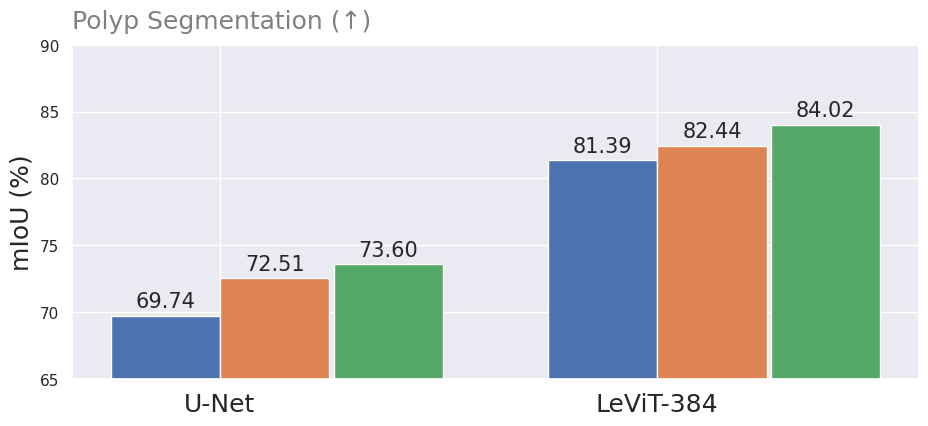

Reproduce this figure in Python. (Note: this script raises an exception after producing the figure.)
%load_ext autoreload
%autoreload 2

import pandas as pd
import numpy as np
import sys
import matplotlib.pyplot as plt
import seaborn as sns
import os 
sns.set()

%matplotlib inline
import warnings
warnings.filterwarnings('ignore')

# https://abdalimran.github.io/2019-06-01/Drawing-multiple-ROC-Curves-in-a-single-plot




labels = ['U-Net', 'LeViT-384']

# Glas dataset results
# auc = [67.412, 73.884] # base
# acc_nst = [67.807, 74.528] # cb
# acc = [68.319, 76.059] # cb ts

# polyp - CVC-ClinicDB
auc = [69.737,81.385] # base
acc_nst = [72.513,82.444] # cb
acc = [73.599, 84.022] # cb ts

# NYU
# auc = [33.602,34.742] # base
# acc_nst = [38.261,39.118] # cb
# acc = [38.535,39.313] # cb ts


x = np.arange(len(labels))  # the label locations
dummy = np.arange(10)

width = 0.25 #0.4  # the width of the bars



fig, ax = plt.subplots()

rects1 = ax.bar(x - width/2, auc, width, label='Base')
rects2 = ax.bar(x + width/2, acc_nst, width, label='w/ CB (Ours)')
rects211 = ax.bar(x + width/2 * 3.08, acc, width, label='w/ CB + TS (Ours)')

ax.set_ylabel('mIoU (%)', fontsize=18)
#ax.set_title('Results')
ax.set_xticks(x)
ax.set_xticklabels(labels, rotation=0, fontsize=18)

#for i in range(18):
#    ax.get_xticklabels()[i].set_color("white")

# Scne
#ax.set_ylim([30, 44])
# polyp
ax.set_ylim([65,90])
# Glas
#ax.set_ylim([65,80])

#ax.legend(loc="upper left", prop={'size': 14})
ax.grid(True)

def autolabel(rects):
    """Attach a text label above each bar in *rects*, displaying its height."""
    for rect in rects:
        height = rect.get_height()
        ax.annotate('{:.2f}'.format(height),
                    xy=(rect.get_x() + rect.get_width() / 2, height),
                    xytext=(0, 3),  # 3 points vertical offset
                    textcoords="offset points",
                    ha='center', va='bottom', rotation=0, fontsize=15)
        #ax.set_ylim(ymin=1)
        

def autolabel_(rects):
    """Attach a text label above each bar in *rects*, displaying its height."""
    for rect in rects:
        height = rect.get_height()
        ax.annotate('{:.2f}'.format(height),
                    xy=(rect.get_x() + rect.get_width() / 2, height),
                    xytext=(0, 3),  # 3 points vertical offset
                    textcoords="offset points",
                    ha='center', va='bottom', rotation=0, fontsize=15)
        #ax.set_ylim(ymin=1)


autolabel(rects1) # %
autolabel(rects2)
autolabel_(rects211) # %

fig.tight_layout()
fig.set_size_inches(10, 4, forward=True)
plt.title('Polyp Segmentation (\u2191)', loc='left', fontsize=18, color='gray', pad=12)
#plt.legend()
plt.savefig("../logs/plots/polyp_ablation.pdf", bbox_inches='tight', pad_inches=0, dpi=300)
plt.show()

